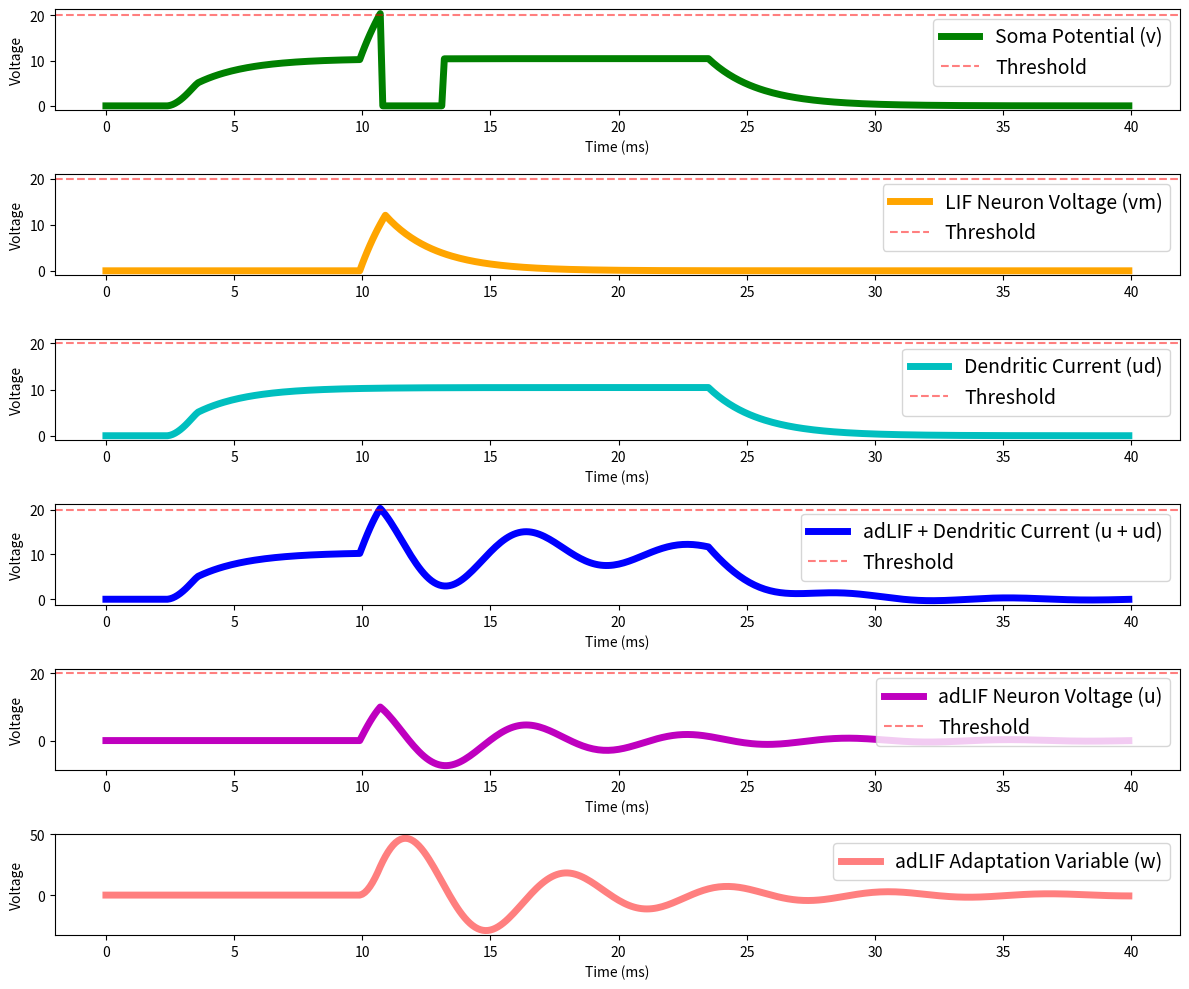

This figure's Python source:
import numpy as np
import matplotlib.pyplot as plt

# Constants (scaled to fixed-point representation)
dt = 0.1  # ms per timestep
timesteps = 400  # 40 ms simulation
vth = 20  # Soma spike threshold
dth = 5   # Dendrite spike threshold
dv = 0.95  # Soma decay 
dd = 0.95  # Dendrite decay
sd = 1  # Dendritic current scaling (1.0 in 10-bit fixed-point)
pt = 200      # Plateau duration (100 timesteps = 10 ms)
rt = 25       # Refractory period (20 timesteps = 2 ms)
rd = 100       # Dendritic refractory period (20 timesteps = 2 ms)
rdc = 0       # Dendritic refractory counter
bias = 0      # Neuron bias
h_plat = 0.55
# Input spikes (1 timestep each)
da0 = np.zeros(timesteps)  # Somatic input
da1 = np.zeros(timesteps)  # Dendritic input
da1[25:35] = 0.1  # Dendritic spike at 10 ms (timestep 100)
da0[100:110] = 1.5 # Somatic spike at 40 ms (timestep 400) - increased to 160 to ensure spike

# Initialize state variables for multi-compartment neuron
v_soma = 0        # Soma membrane potential
vtot_mclif = 0  # Total soma potential 
h_dend = 0        # Dendrite state variable
ud_dend = 0       # Dendrite current
ac_dend = 0       # Active dendrite flag
pc_dend = 0       # Plateau counter
rc_mclif = 0       # Refractory counter
v_soma_history = np.zeros(timesteps)      # Soma potential history
ud_dend_history = np.zeros(timesteps)     # Dendrite current history

# Initialize state variables for LIF neuron (point neuron)
v_lif = 0
rc_lif = 0
v_lif_history = np.zeros(timesteps)

# Initialize state variables for adLIF neuron (oscillating potential)
u_adlif = 0
w_adlif = 0
a_adlif = 50 # in the adlif its range is [0.0, 1.0]
b_adlif = 1 # in the adlif its range is [0.0, 2.0]
rc_mcadlif = 0  # Refractory counter for mcadlif
alpha_adlif = np.exp(-dt / 5)
beta_adlif = np.exp(-dt / 10)
print(f"alpha: {alpha_adlif}, beta: {beta_adlif}")

u_adlif_history = np.zeros(timesteps)
w_adlif_history = np.zeros(timesteps)

vtot_mcadlif = 0  # Total soma potential for adLIF
vtot_mcadlif_history = np.zeros(timesteps)

lif_spike_train = np.zeros(timesteps)
mclif_soma_spike_train = np.zeros(timesteps)
mclif_dend_spike_train = np.zeros(timesteps)
adlif_spike_train = np.zeros(timesteps)
mcadlif_spike_train = np.zeros(timesteps)

# Main simulation loop
for t in range(timesteps):
    # =========================================================================
    # Reference LIF Neuron (without dendritic components)
    # =========================================================================
    if rc_lif > 0:
        rc_lif -= 1
    else:
        # Apply decay and inputs
        v_lif = v_lif * dv + da0[t] + bias
        # Check for spike
        if v_lif >= vth:
            rc_lif = rt
            lif_spike_train[t] = 1
    
    v_lif_history[t] = v_lif

    # =========================================================================
    # Adaptive LIF Neuron (based on Baronig et. al. 2024)
    # =========================================================================
    prev_spike = adlif_spike_train[t - 1] if t > 0 else 0
    u_adlif = alpha_adlif * u_adlif + (1 - alpha_adlif) * (-w_adlif + (da0[t]*50 if rc_mcadlif==0 else 0))
    w_adlif = beta_adlif * w_adlif + (1 - beta_adlif) * (a_adlif * u_adlif + b_adlif * prev_spike)
    # print(f"Time {t}, u: {u_adlif}, w: {w_adlif}, input: {da0[t]}, prev_spike: {prev_spike}")

    # check spike
    if u_adlif >= 1.0:
        # u_adlif = 0
        adlif_spike_train[t] = 1

    # =========================================================================
    # Multi-compartment Neuron (based on microcode)
    # =========================================================================
    # Pass0: Soma update and refractory handling
    vtot_mclif = 0
    if rc_mclif > 0:
        rc_mclif -= 1
        # During refractory, only update refractory counter
        pass
    else:
        # Scale input, apply decay, and add bias
        v_soma = v_soma * dv
        v_soma = v_soma + da0[t]
        v_soma = v_soma + bias
    
    # Dendrite0: Update if dendrite is not active
    # Process dendritic input
    if rdc > 0:
        rdc -= 1
        dend_da = 0  # No dendritic input during refractory
    else:
        dend_da = da1[t]
    h_dend = h_dend * dd + dend_da
    
    # Dendrite1: Update dendritic current
    # Add scaled h to ud (sd = 1.0 in fixed point)
    ud_dend = ud_dend * dd + (h_dend * sd)
    
    # Cases: Dendritic plateau logic
    # print(f"Time {t}, Soma Voltage: {v_soma}, Dendrite Current: {ud_dend}, Active: {ac_dend}, Plateau Counter: {pc_dend}, Refractory Counter: {rc_mclif}")
    if ud_dend >= dth and ac_dend == 0 and pc_dend == 0 and rdc == 0: # dendrite activated
        # Initiate plateau
        # ud = up
        pc_dend = pt
        ac_dend = 1
        h_dend = h_plat
        mclif_dend_spike_train[t] = 1
    
    # Update plateau counter
    if ac_dend == 1:
        # ud = up
        h_dend = h_plat
        pc_dend -= 1
        if pc_dend <= 0:
            # End plateau
            # ud = 0
            h_dend = 0
            ac_dend = 0
            rdc = rd  # Enter dendritic refractory period
    

    vtot_mcadlif = u_adlif + ud_dend
    if vtot_mcadlif >= vth:
        mcadlif_spike_train[t] = 1
        rc_mcadlif = rt

    # Pass2: Apply dendritic current to soma and check for spike
    if rc_mclif == 0:  # Only if not in refractory

        # TODO: Add a separate dendritic compartment for the adLIF neuron
        vtot_mclif = v_soma + ud_dend

        if vtot_mclif >= vth:
            # Spike occurred
            v_soma = 0
            # ud = 0  # Reset dendritic current
            # ac_dend = 0  # Deactivate dendrite
            # pc_dend = 0  # Reset plateau counter
            rc_mclif = rt  # Enter refractory period
            mclif_soma_spike_train[t] = 1


    # =========================================================================
    # Record state
    u_adlif_history[t] = u_adlif
    w_adlif_history[t] = w_adlif
    vtot_mcadlif_history[t] = vtot_mcadlif
    v_soma_history[t] = vtot_mclif
    ud_dend_history[t] = ud_dend
    vtot_mclif = 0

# Create time axis in milliseconds
time_ms = np.arange(0, timesteps) * dt

# Plot results
plt.figure(figsize=(12, 10))

# Plot 1: Soma Potential (Multi-compartment)
plt.subplot(6, 1, 1)
plt.plot(time_ms, v_soma_history, 'g', label='Soma Potential (v)', linewidth=5)
plt.xlabel('Time (ms)')
plt.ylabel('Voltage')
plt.axhline(y=vth, color='r', linestyle='--', alpha=0.5, label='Threshold')
# plt.axvline(x=40, color='r', linestyle='--', alpha=0.3)
# plt.ylim(0, vth * 1.1)  # Scale to 20% above threshold
# plt.xticks([])  # Remove x-axis ticks and labels
# plt.yticks([])  # Remove x-axis ticks and labels
# plt.grid(True)
plt.legend(loc='upper right', fontsize=14)

# Plot 2: LIF Neuron Voltage - what happens at the proximal dendrite
plt.subplot(6, 1, 2)
plt.plot(time_ms, v_lif_history, 'orange', label='LIF Neuron Voltage (vm)', linewidth=5)
plt.ylabel('Voltage')
plt.axhline(y=vth, color='r', linestyle='--', alpha=0.5, label='Threshold')
# plt.axvline(x=40, color='r', linestyle='--', alpha=0.3)
# plt.ylim(0, 12 * 1.1)  # Scale to 20% above threshold
# plt.xticks([])  # Remove x-axis ticks and labels
# plt.yticks([])  # Remove x-axis ticks and labels
# plt.grid(True)
plt.legend(loc='upper right', fontsize=14)

# Plot 4: Dendritic Current - what happens at the distal dendrite
plt.subplot(6, 1, 3)
plt.plot(time_ms, ud_dend_history, 'c', label='Dendritic Current (ud)', linewidth=5)
plt.xlabel('Time (ms)')
plt.ylabel('Voltage')
plt.axhline(y=vth, color='r', linestyle='--', alpha=0.5, label='Threshold')
# plt.axvline(x=40, color='r', linestyle='--', alpha=0.3)
# plt.ylim(-1, 2)  # Scale to 20% above threshold
# plt.xticks([])  # Remove x-axis ticks and labels
# plt.yticks([])  # Remove x-axis ticks and labels
# plt.grid(True)
plt.legend(loc='upper right', fontsize=14)

# Plot 5: MCadLIF Neuron Voltage
plt.subplot(6, 1, 4)
plt.plot(time_ms, vtot_mcadlif_history, 'b', label='adLIF + Dendritic Current (u + ud)', linewidth=5)
plt.xlabel('Time (ms)')
plt.ylabel('Voltage')
plt.axhline(y=vth, color='r', linestyle='--', alpha=0.5, label='Threshold')
# plt.axvline(x=40, color='r', linestyle='--', alpha=0.3)
# plt.ylim(-1, 2)  # Scale to 20% above threshold
# plt.xticks([])  # Remove x-axis ticks and labels
# plt.yticks([])  # Remove x-axis ticks and labels
# plt.grid(True)
plt.legend(loc='upper right', fontsize=14)

# Plot 6: adLIF Neuron Voltage
plt.subplot(6, 1, 5)
plt.plot(time_ms, u_adlif_history, 'm', label='adLIF Neuron Voltage (u)', linewidth=5)
plt.xlabel('Time (ms)')
plt.ylabel('Voltage')
plt.axhline(y=vth, color='r', linestyle='--', alpha=0.5, label='Threshold')
# plt.axvline(x=40, color='r', linestyle='--', alpha=0.3)
# plt.ylim(-1, 2)  # Scale to 20% above threshold
# plt.xticks([])  # Remove x-axis ticks and labels
# plt.yticks([])  # Remove x-axis ticks and labels
# plt.grid(True)
plt.legend(loc='upper right', fontsize=14)

# Plot 7: adLIF Neuron Adaptation Variable
plt.subplot(6, 1, 6)
plt.plot(time_ms, w_adlif_history, 'r', alpha=0.5, label='adLIF Adaptation Variable (w)', linewidth=5)
plt.xlabel('Time (ms)')
plt.ylabel('Voltage')
# plt.axhline(y=vth, color='r', linestyle='--', alpha=0.5, label='Threshold')
# plt.axvline(x=40, color='r', linestyle='--', alpha=0.3)
# plt.ylim(-1, 2)  # Scale to 20% above threshold
# plt.xticks([])  # Remove x-axis ticks and labels
# plt.yticks([])  # Remove x-axis ticks and labels
# plt.grid(True)
plt.legend(loc='upper right', fontsize=14)

plt.tight_layout()
plt.savefig('neuron_simulation.png', dpi=300)
plt.show()
